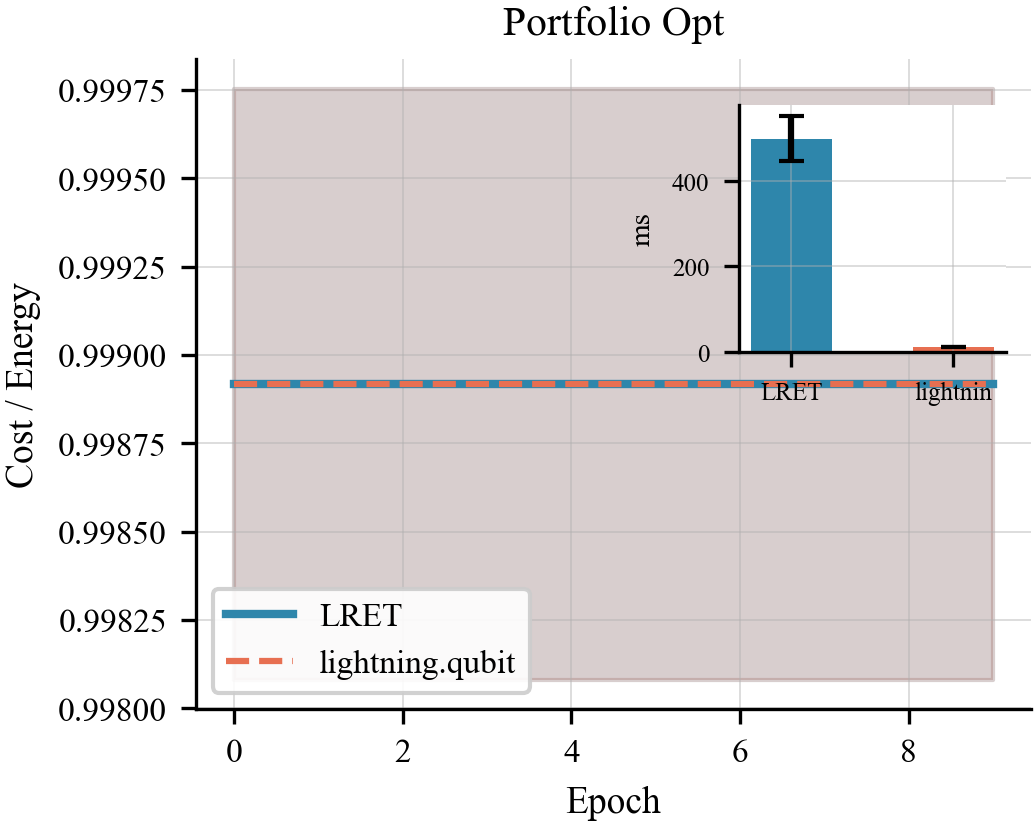

Data behind this chart, as committed beside it:
algo, epoch, lret_t0, lret_t1, comp_t0, comp_t1
portfolio_opt, 0, 0.9981, 0.9998, 0.9981, 0.9998
portfolio_opt, 1, 0.9981, 0.9998, 0.9981, 0.9998
portfolio_opt, 2, 0.9981, 0.9998, 0.9981, 0.9998
portfolio_opt, 3, 0.9981, 0.9998, 0.9981, 0.9998
portfolio_opt, 4, 0.9981, 0.9998, 0.9981, 0.9998
portfolio_opt, 5, 0.9981, 0.9998, 0.9981, 0.9998
portfolio_opt, 6, 0.9981, 0.9998, 0.9981, 0.9998
portfolio_opt, 7, 0.9981, 0.9998, 0.9981, 0.9998
portfolio_opt, 8, 0.9981, 0.9998, 0.9981, 0.9998
portfolio_opt, 9, 0.9981, 0.9998, 0.9981, 0.9998
